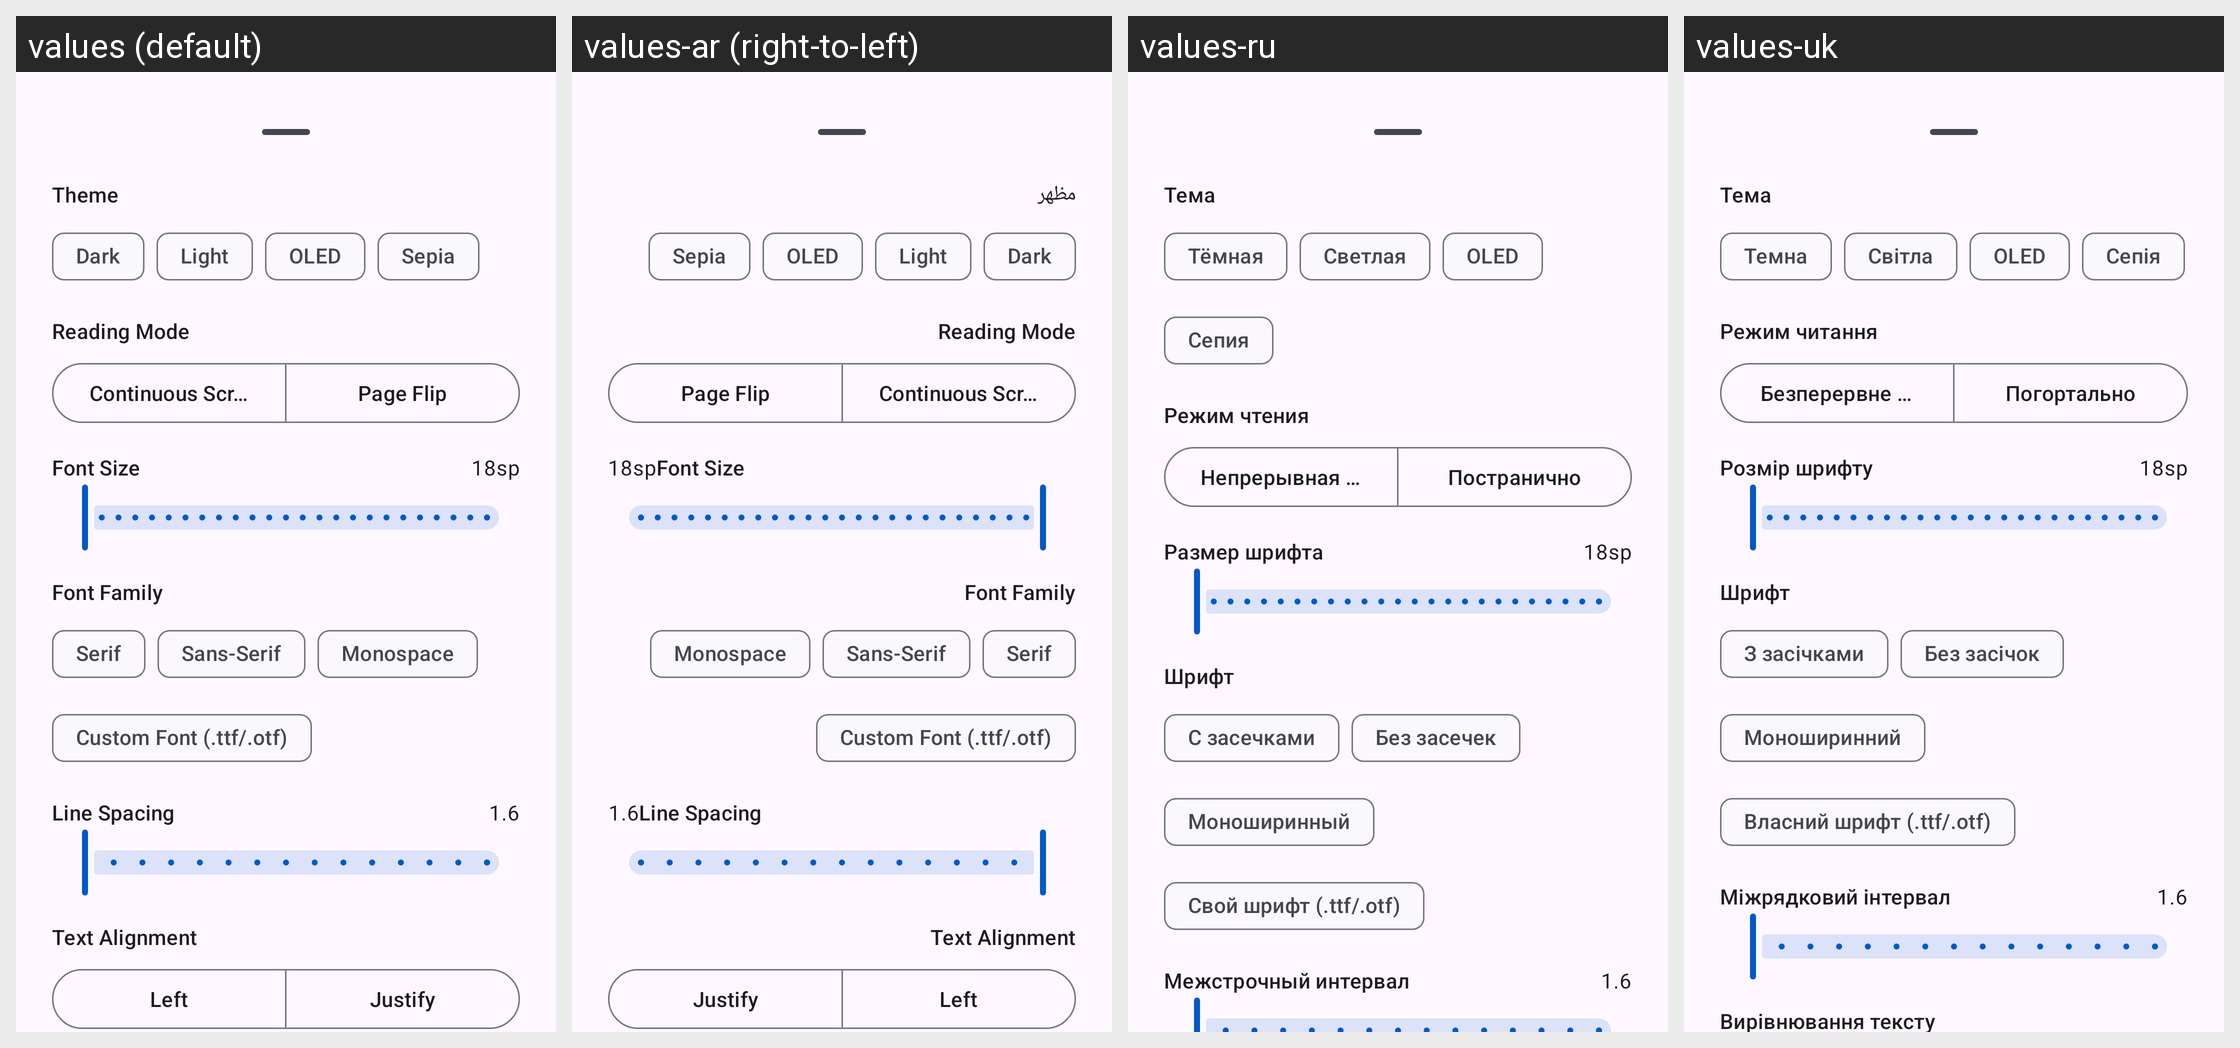

For this localized Android screen grid, give each drawn string resource with its value in every locale shown.
Android screen res/layout/sheet_novel_reader_config.xml rendered under 4 locales, left to right: values (default), values-ar (right-to-left), values-ru, values-uk. Device: Nexus 5 (rendered at 1080×1920; each locale shown at half size, 540×960, under a caption strip naming it); theme Theme.Hanten.
Other locales in the repository, not shown: values-ab, values-arq, values-be, values-bn, values-ca, values-ckb, values-cs, values-de, values-el, values-en-rGB, values-es, values-et, values-eu, values-fa, values-fi, values-fil, values-fr, values-frp, values-got, values-gu, values-hi, values-hr, values-hu, values-in, values-it, values-iw, values-ja, values-jv, values-kk, values-km, values-ko, values-lt, values-lv, values-lzh, values-ml, values-ms, values-my, values-nb-rNO, values-ne, values-nl, values-nn, values-or, values-pa, values-pa-rPK, values-pl, values-pt, values-pt-rBR, values-ro, values-si, values-sr, values-sv, values-ta, values-te, values-th, values-tr, values-vi, values-zh-rCN, values-zh-rTW.
Strings drawn on this screen, with the default value and each locale's value (text and hints the layout hard-codes, and strings that could not be matched under every locale, appear in the picture but are not listed):

theme
  values: Theme
  values-ar: مظهر
  values-ru: Тема
  values-uk: Тема

novel_theme_dark
  values: Dark
  values-ar: Dark  [not translated; the default value is used]
  values-ru: Тёмная
  values-uk: Темна

novel_theme_light
  values: Light
  values-ar: Light  [not translated; the default value is used]
  values-ru: Светлая
  values-uk: Світла

novel_theme_oled
  values: OLED
  values-ar: OLED  [not translated; the default value is used]
  values-ru: OLED
  values-uk: OLED

novel_theme_sepia
  values: Sepia
  values-ar: Sepia  [not translated; the default value is used]
  values-ru: Сепия
  values-uk: Сепія

novel_reading_mode
  values: Reading Mode
  values-ar: Reading Mode  [not translated; the default value is used]
  values-ru: Режим чтения
  values-uk: Режим читання

novel_scroll_continuous
  values: Continuous Scroll
  values-ar: Continuous Scroll  [not translated; the default value is used]
  values-ru: Непрерывная прокрутка
  values-uk: Безперервне прокручування

novel_scroll_paged
  values: Page Flip
  values-ar: Page Flip  [not translated; the default value is used]
  values-ru: Постранично
  values-uk: Погортально

novel_font_size
  values: Font Size
  values-ar: Font Size  [not translated; the default value is used]
  values-ru: Размер шрифта
  values-uk: Розмір шрифту

novel_font_family
  values: Font Family
  values-ar: Font Family  [not translated; the default value is used]
  values-ru: Шрифт
  values-uk: Шрифт

novel_font_serif
  values: Serif
  values-ar: Serif  [not translated; the default value is used]
  values-ru: С засечками
  values-uk: З засічками

novel_font_sans_serif
  values: Sans-Serif
  values-ar: Sans-Serif  [not translated; the default value is used]
  values-ru: Без засечек
  values-uk: Без засічок

novel_font_monospace
  values: Monospace
  values-ar: Monospace  [not translated; the default value is used]
  values-ru: Моноширинный
  values-uk: Моноширинний

novel_font_custom
  values: Custom Font (.ttf/.otf)
  values-ar: Custom Font (.ttf/.otf)  [not translated; the default value is used]
  values-ru: Свой шрифт (.ttf/.otf)
  values-uk: Власний шрифт (.ttf/.otf)

novel_line_spacing
  values: Line Spacing
  values-ar: Line Spacing  [not translated; the default value is used]
  values-ru: Межстрочный интервал
  values-uk: Міжрядковий інтервал
